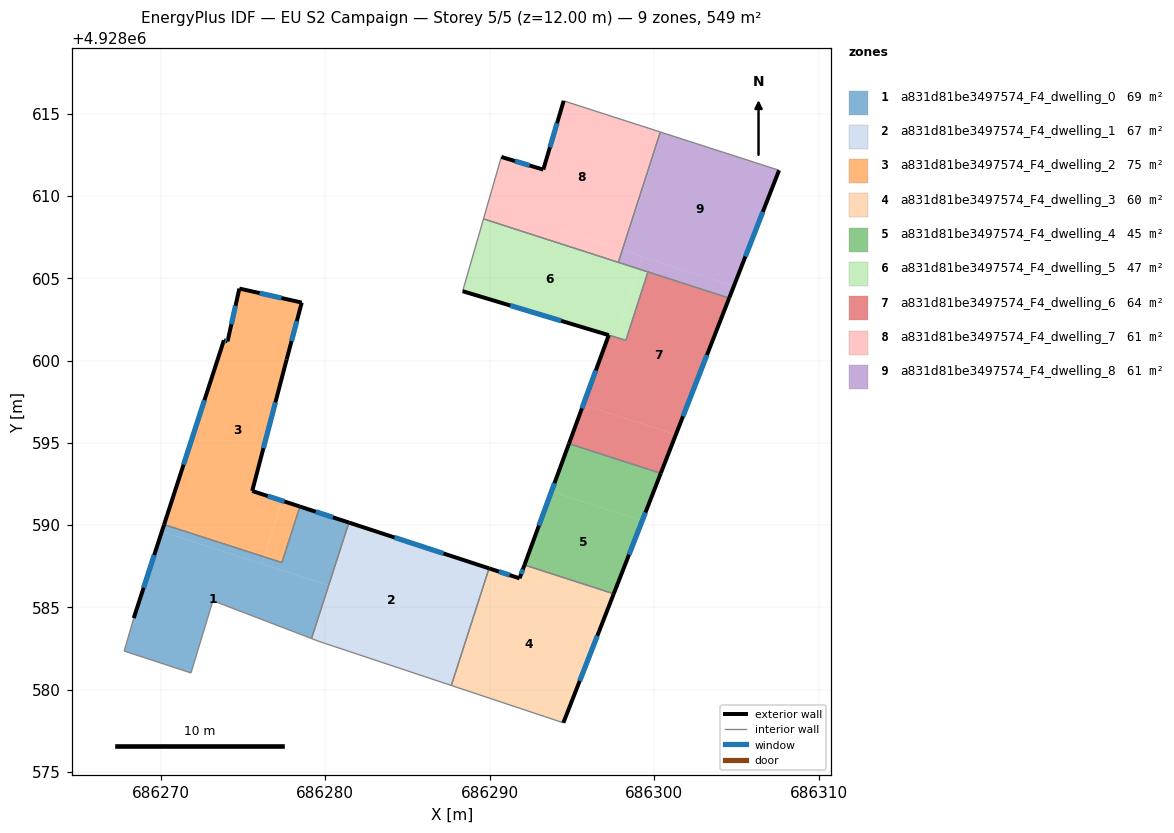
=== STOREY PLAN SPEC (per zone: floor XY polygon, exterior-wall plan segments, windows/doors) ===
zone 1: a831d81be3497574_F4_dwelling_0  (69.1 m²)
  floor: (686280.20, 4928586.33) (686279.16, 4928583.10) (686273.17, 4928585.40) (686271.84, 4928581.01) (686267.78, 4928582.34) (686268.36, 4928584.34) (686270.06, 4928589.60)
  floor: (686281.43, 4928590.15) (686280.20, 4928586.33) (686276.14, 4928587.64) (686276.28, 4928588.07) (686277.36, 4928587.72) (686278.46, 4928591.12)
  floor: (686276.28, 4928588.07) (686276.14, 4928587.64) (686270.06, 4928589.60) (686270.20, 4928590.03)
  exterior wall: (686270.20, 4928590.03) – (686268.36, 4928584.34)  [6.0 m]
    window: (686269.60, 4928588.18) – (686268.96, 4928586.19)  [2.2 m²]
  exterior wall: (686281.43, 4928590.15) – (686278.46, 4928591.12)  [3.1 m]
    window: (686280.47, 4928590.47) – (686279.42, 4928590.81)  [1.1 m²]
  interior walls: 7
zone 2: a831d81be3497574_F4_dwelling_1  (66.8 m²)
  floor: (686288.64, 4928587.80) (686286.34, 4928580.69) (686279.66, 4928582.92) (686280.70, 4928586.17) (686280.20, 4928586.33) (686281.43, 4928590.15)
  floor: (686280.70, 4928586.17) (686279.66, 4928582.92) (686279.61, 4928582.93) (686279.16, 4928583.10) (686280.20, 4928586.33)
  floor: (686289.95, 4928587.37) (686287.66, 4928580.25) (686286.34, 4928580.69) (686288.64, 4928587.80)
  exterior wall: (686289.95, 4928587.37) – (686281.43, 4928590.15)  [9.0 m]
    window: (686287.18, 4928588.27) – (686284.20, 4928589.25)  [3.3 m²]
  interior walls: 4
zone 3: a831d81be3497574_F4_dwelling_2  (74.8 m²)
  floor: (686278.57, 4928603.52) (686277.65, 4928600.05) (686275.58, 4928592.15) (686275.56, 4928592.07) (686277.38, 4928591.48) (686276.28, 4928588.07) (686270.20, 4928590.03) (686273.84, 4928601.23) (686274.06, 4928601.16) (686274.78, 4928604.37)
  floor: (686278.46, 4928591.12) (686277.36, 4928587.72) (686276.28, 4928588.07) (686277.38, 4928591.48) (686277.47, 4928591.45) (686277.53, 4928591.43)
  exterior wall: (686273.84, 4928601.23) – (686270.20, 4928590.03)  [11.8 m]
    window: (686272.65, 4928597.59) – (686271.38, 4928593.67)  [4.3 m²]
  exterior wall: (686274.06, 4928601.16) – (686273.84, 4928601.23)  [0.2 m]
    window: (686273.99, 4928601.19) – (686273.91, 4928601.21)  [0.1 m²]
  exterior wall: (686274.78, 4928604.37) – (686274.06, 4928601.16)  [3.3 m]
    window: (686274.54, 4928603.33) – (686274.29, 4928602.21)  [1.2 m²]
  exterior wall: (686278.57, 4928603.52) – (686274.78, 4928604.37)  [3.9 m]
    window: (686277.33, 4928603.80) – (686276.01, 4928604.10)  [1.4 m²]
  exterior wall: (686277.65, 4928600.05) – (686278.57, 4928603.52)  [3.6 m]
    window: (686277.95, 4928601.18) – (686278.27, 4928602.39)  [1.3 m²]
  exterior wall: (686275.56, 4928592.07) – (686277.65, 4928600.05)  [8.2 m]
    window: (686276.24, 4928594.67) – (686276.97, 4928597.46)  [3.0 m²]
  exterior wall: (686278.46, 4928591.12) – (686275.56, 4928592.07)  [3.1 m]
    window: (686277.51, 4928591.43) – (686276.50, 4928591.76)  [1.1 m²]
  interior walls: 2
zone 4: a831d81be3497574_F4_dwelling_3  (60.5 m²)
  floor: (686297.27, 4928585.16) (686294.47, 4928577.98) (686287.66, 4928580.25) (686289.95, 4928587.37) (686291.81, 4928586.76) (686291.86, 4928586.90)
  floor: (686297.53, 4928585.82) (686297.27, 4928585.16) (686291.86, 4928586.90) (686292.10, 4928587.57)
  exterior wall: (686291.81, 4928586.76) – (686289.95, 4928587.37)  [2.0 m]
    window: (686291.20, 4928586.96) – (686290.55, 4928587.17)  [0.7 m²]
  exterior wall: (686292.10, 4928587.57) – (686291.81, 4928586.76)  [0.9 m]
    window: (686292.01, 4928587.31) – (686291.90, 4928587.03)  [0.3 m²]
  exterior wall: (686294.47, 4928577.98) – (686297.53, 4928585.82)  [8.4 m]
    window: (686295.46, 4928580.53) – (686296.53, 4928583.27)  [3.1 m²]
  interior walls: 3
zone 5: a831d81be3497574_F4_dwelling_4  (45.4 m²)
  floor: (686299.26, 4928590.26) (686297.53, 4928585.82) (686292.10, 4928587.57) (686293.74, 4928592.04)
  floor: (686300.39, 4928593.15) (686299.26, 4928590.26) (686293.74, 4928592.04) (686294.81, 4928594.95)
  exterior wall: (686297.53, 4928585.82) – (686300.39, 4928593.15)  [7.9 m]
    window: (686298.46, 4928588.21) – (686299.46, 4928590.77)  [2.9 m²]
  exterior wall: (686294.81, 4928594.95) – (686292.10, 4928587.57)  [7.9 m]
    window: (686293.93, 4928592.55) – (686292.98, 4928589.97)  [2.9 m²]
  interior walls: 2
zone 6: a831d81be3497574_F4_dwelling_5  (46.6 m²)
  floor: (686299.00, 4928605.58) (686297.66, 4928601.41) (686288.35, 4928604.21) (686289.61, 4928608.61)
  floor: (686299.61, 4928605.39) (686298.27, 4928601.23) (686297.30, 4928601.52) (686297.66, 4928601.41) (686299.00, 4928605.58)
  exterior wall: (686288.35, 4928604.21) – (686297.23, 4928601.54)  [9.3 m]
    window: (686291.23, 4928603.34) – (686294.34, 4928602.41)  [3.4 m²]
  interior walls: 5
zone 7: a831d81be3497574_F4_dwelling_6  (63.9 m²)
  floor: (686301.30, 4928595.49) (686300.39, 4928593.15) (686294.81, 4928594.95) (686295.67, 4928597.31)
  floor: (686304.54, 4928603.80) (686301.30, 4928595.49) (686295.67, 4928597.31) (686297.23, 4928601.54) (686298.27, 4928601.23) (686299.61, 4928605.39)
  exterior wall: (686300.39, 4928593.15) – (686304.54, 4928603.79)  [11.4 m]
    window: (686301.74, 4928596.61) – (686303.19, 4928600.33)  [4.2 m²]
  exterior wall: (686297.23, 4928601.54) – (686294.81, 4928594.95)  [7.0 m]
    window: (686296.44, 4928599.40) – (686295.59, 4928597.09)  [2.6 m²]
  interior walls: 4
zone 8: a831d81be3497574_F4_dwelling_7  (61.0 m²)
  floor: (686300.36, 4928613.89) (686298.05, 4928606.70) (686289.83, 4928609.36) (686290.70, 4928612.37) (686293.25, 4928611.60) (686294.49, 4928615.78)
  floor: (686298.05, 4928606.70) (686297.81, 4928605.97) (686289.61, 4928608.61) (686289.83, 4928609.36)
  exterior wall: (686293.25, 4928611.60) – (686290.70, 4928612.37)  [2.7 m]
    window: (686292.42, 4928611.85) – (686291.53, 4928612.12)  [1.0 m²]
  exterior wall: (686294.49, 4928615.78) – (686293.25, 4928611.60)  [4.4 m]
    window: (686294.08, 4928614.42) – (686293.65, 4928612.96)  [1.6 m²]
  interior walls: 5
zone 9: a831d81be3497574_F4_dwelling_8  (61.0 m²)
  floor: (686304.83, 4928604.52) (686304.54, 4928603.80) (686299.00, 4928605.58) (686299.24, 4928606.32)
  floor: (686307.58, 4928611.56) (686304.83, 4928604.52) (686298.12, 4928606.68) (686300.44, 4928613.86)
  floor: (686300.44, 4928613.86) (686298.12, 4928606.68) (686298.05, 4928606.70) (686300.36, 4928613.89)
  floor: (686299.24, 4928606.32) (686299.00, 4928605.58) (686297.81, 4928605.97) (686298.05, 4928606.70)
  exterior wall: (686304.54, 4928603.79) – (686307.58, 4928611.56)  [8.3 m]
    window: (686305.53, 4928606.32) – (686306.59, 4928609.04)  [3.1 m²]
  interior walls: 4

=== DERIVED (storey summary) ===
Building: EU S2 Campaign
Storey: 5 of 5  (floor level z = 12.00 m)
Storey gross floor area: 549.0 m²
Zones on this storey: 9
  - a831d81be3497574_F4_dwelling_0: floor 69.1 m²; exterior wall 9.1 m (27.3 m²); 2 window(s) 3.3 m²; WWR 12.2%
  - a831d81be3497574_F4_dwelling_1: floor 66.8 m²; exterior wall 9.0 m (26.9 m²); 1 window(s) 3.3 m²; WWR 12.2%
  - a831d81be3497574_F4_dwelling_2: floor 74.8 m²; exterior wall 34.1 m (102.2 m²); 7 window(s) 12.5 m²; WWR 12.2%
  - a831d81be3497574_F4_dwelling_3: floor 60.5 m²; exterior wall 11.2 m (33.7 m²); 3 window(s) 4.1 m²; WWR 12.2%
  - a831d81be3497574_F4_dwelling_4: floor 45.4 m²; exterior wall 15.7 m (47.1 m²); 2 window(s) 5.8 m²; WWR 12.2%
  - a831d81be3497574_F4_dwelling_5: floor 46.6 m²; exterior wall 9.3 m (27.8 m²); 1 window(s) 3.4 m²; WWR 12.2%
  - a831d81be3497574_F4_dwelling_6: floor 63.9 m²; exterior wall 18.5 m (55.4 m²); 2 window(s) 6.8 m²; WWR 12.2%
  - a831d81be3497574_F4_dwelling_7: floor 61.0 m²; exterior wall 7.0 m (21.1 m²); 2 window(s) 2.6 m²; WWR 12.2%
  - a831d81be3497574_F4_dwelling_8: floor 61.0 m²; exterior wall 8.3 m (25.0 m²); 1 window(s) 3.1 m²; WWR 12.2%
Zone adjacency (shared interzone walls):
  - a831d81be3497574_F4_dwelling_0 ↔ a831d81be3497574_F4_dwelling_1
  - a831d81be3497574_F4_dwelling_0 ↔ a831d81be3497574_F4_dwelling_2
  - a831d81be3497574_F4_dwelling_1 ↔ a831d81be3497574_F4_dwelling_3
  - a831d81be3497574_F4_dwelling_3 ↔ a831d81be3497574_F4_dwelling_4
  - a831d81be3497574_F4_dwelling_4 ↔ a831d81be3497574_F4_dwelling_6
  - a831d81be3497574_F4_dwelling_5 ↔ a831d81be3497574_F4_dwelling_6
  - a831d81be3497574_F4_dwelling_5 ↔ a831d81be3497574_F4_dwelling_7
  - a831d81be3497574_F4_dwelling_5 ↔ a831d81be3497574_F4_dwelling_8
  - a831d81be3497574_F4_dwelling_6 ↔ a831d81be3497574_F4_dwelling_8
  - a831d81be3497574_F4_dwelling_7 ↔ a831d81be3497574_F4_dwelling_8